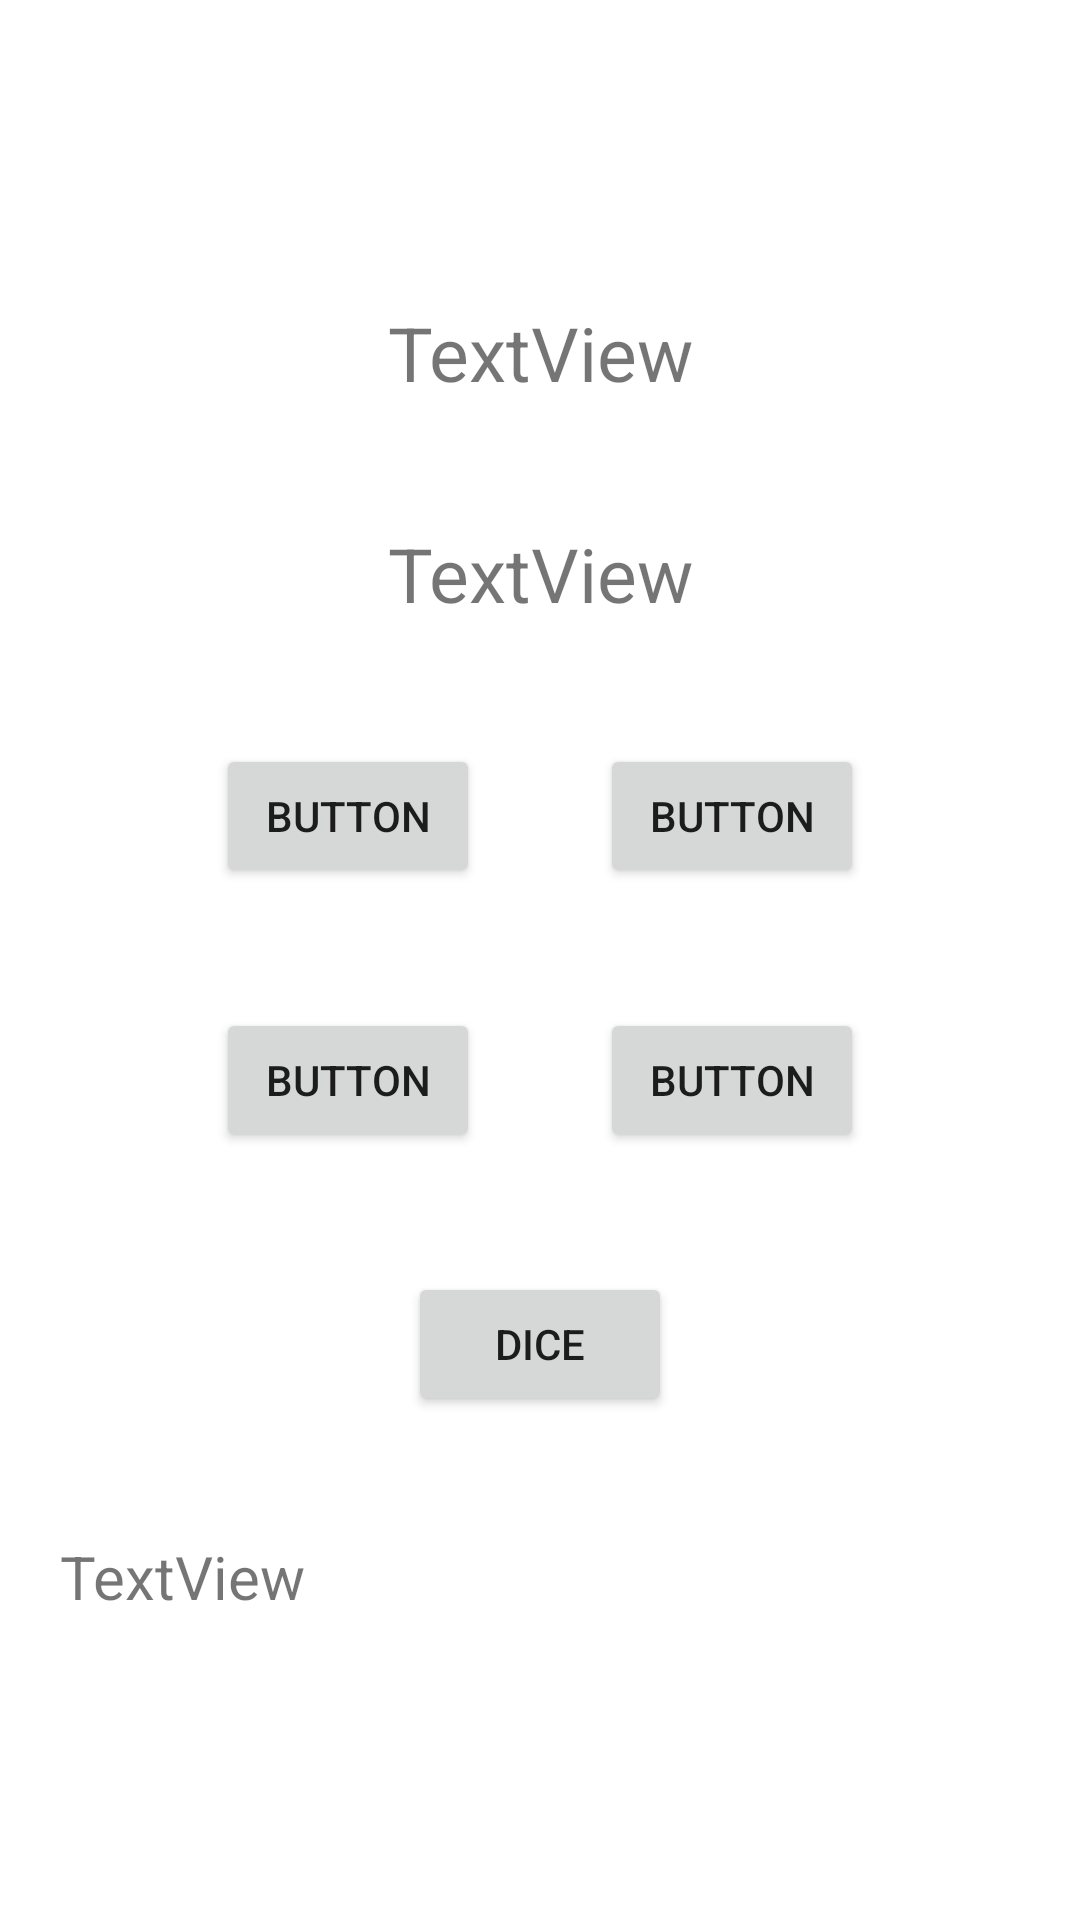

Write the Android layout XML for this screen, with the resource values it uses.
<!-- AndroidManifest.xml: application theme Theme.MathPlay -->
<!-- res/layout/activity_main.xml -->
<?xml version="1.0" encoding="utf-8"?>
<LinearLayout
    xmlns:android="http://schemas.android.com/apk/res/android"
    xmlns:app="http://schemas.android.com/apk/res-auto"
    xmlns:tools="http://schemas.android.com/tools"
    android:layout_width="match_parent"
    android:orientation="vertical"
    android:gravity="center"
    android:layout_height="match_parent"
    tools:context=".MainActivity">


    <TextView
        android:id="@+id/tv_random1"
        android:layout_width="match_parent"
        android:layout_height="wrap_content"
        android:gravity="center"
        android:textSize="25sp"
        android:layout_margin="20sp"
        android:text="TextView" />

    <TextView
        android:id="@+id/tv_random2"
        android:layout_width="match_parent"
        android:layout_height="wrap_content"
        android:gravity="center"
        android:textSize="25sp"
        android:layout_margin="20sp"
        android:text="TextView" />

    <LinearLayout
        android:layout_width="wrap_content"
        android:layout_height="wrap_content"
        android:orientation="horizontal">
    <Button
        android:id="@+id/btn_option1"
        android:layout_width="wrap_content"
        android:layout_height="wrap_content"
        android:layout_marginBottom="160dp"
        android:text="Button"
        android:layout_gravity="center"
        android:layout_margin="20sp" />

    <Button
        android:id="@+id/btn_option2"
        android:layout_width="wrap_content"
        android:layout_height="wrap_content"
        android:layout_marginBottom="160dp"
        android:text="Button"
        android:layout_gravity="center"
        android:layout_margin="20sp" />

    </LinearLayout>


    <LinearLayout
        android:layout_width="wrap_content"
        android:layout_height="wrap_content"
        android:orientation="horizontal">
        <Button
            android:id="@+id/btn_option3"
            android:layout_width="wrap_content"
            android:layout_height="wrap_content"
            android:layout_marginBottom="160dp"
            android:text="Button"
            android:layout_gravity="center"
            android:layout_margin="20sp" />

        <Button
            android:id="@+id/btn_option4"
            android:layout_width="wrap_content"
            android:layout_height="wrap_content"
            android:layout_marginBottom="160dp"
            android:text="Button"
            android:layout_gravity="center"
            android:layout_margin="20sp" />

    </LinearLayout>

    <Button
        android:id="@+id/btn_dice"
        android:layout_width="wrap_content"
        android:layout_height="wrap_content"
        android:layout_marginBottom="160dp"
        android:text="@string/dice"
        android:layout_gravity="center"
        android:layout_margin="20sp" />
    <TextView
        android:id="@+id/tv_score"
        android:layout_width="match_parent"
        android:layout_height="wrap_content"
        android:textSize="20sp"
        android:layout_margin="20sp"
        android:text="TextView" />



</LinearLayout>
<!-- resources referenced by this layout -->
<resources>
  <string name="dice">dice</string>
  <style name="Theme.MathPlay" parent="Theme.MaterialComponents.DayNight.DarkActionBar">
          
          <item name="colorPrimary">@color/orange</item>
          <item name="colorPrimaryVariant">#00BCD4</item>
          <item name="colorOnPrimary">@color/black</item>
          
          <item name="colorSecondary">@color/teal_200</item>
          <item name="colorSecondaryVariant">@color/teal_700</item>
          <item name="colorOnSecondary">@color/black</item>
          
          <item name="android:statusBarColor" tools:targetApi="l">?attr/colorPrimaryVariant</item>
          
      </style>
  <!-- not gathered from this repository: default colours our renderer supplied (Android Studio template values) -->
  <color name="teal_200">#FF03DAC5</color>
  <color name="teal_700">#FF018786</color>
  <color name="black">#FF000000</color>
</resources>
